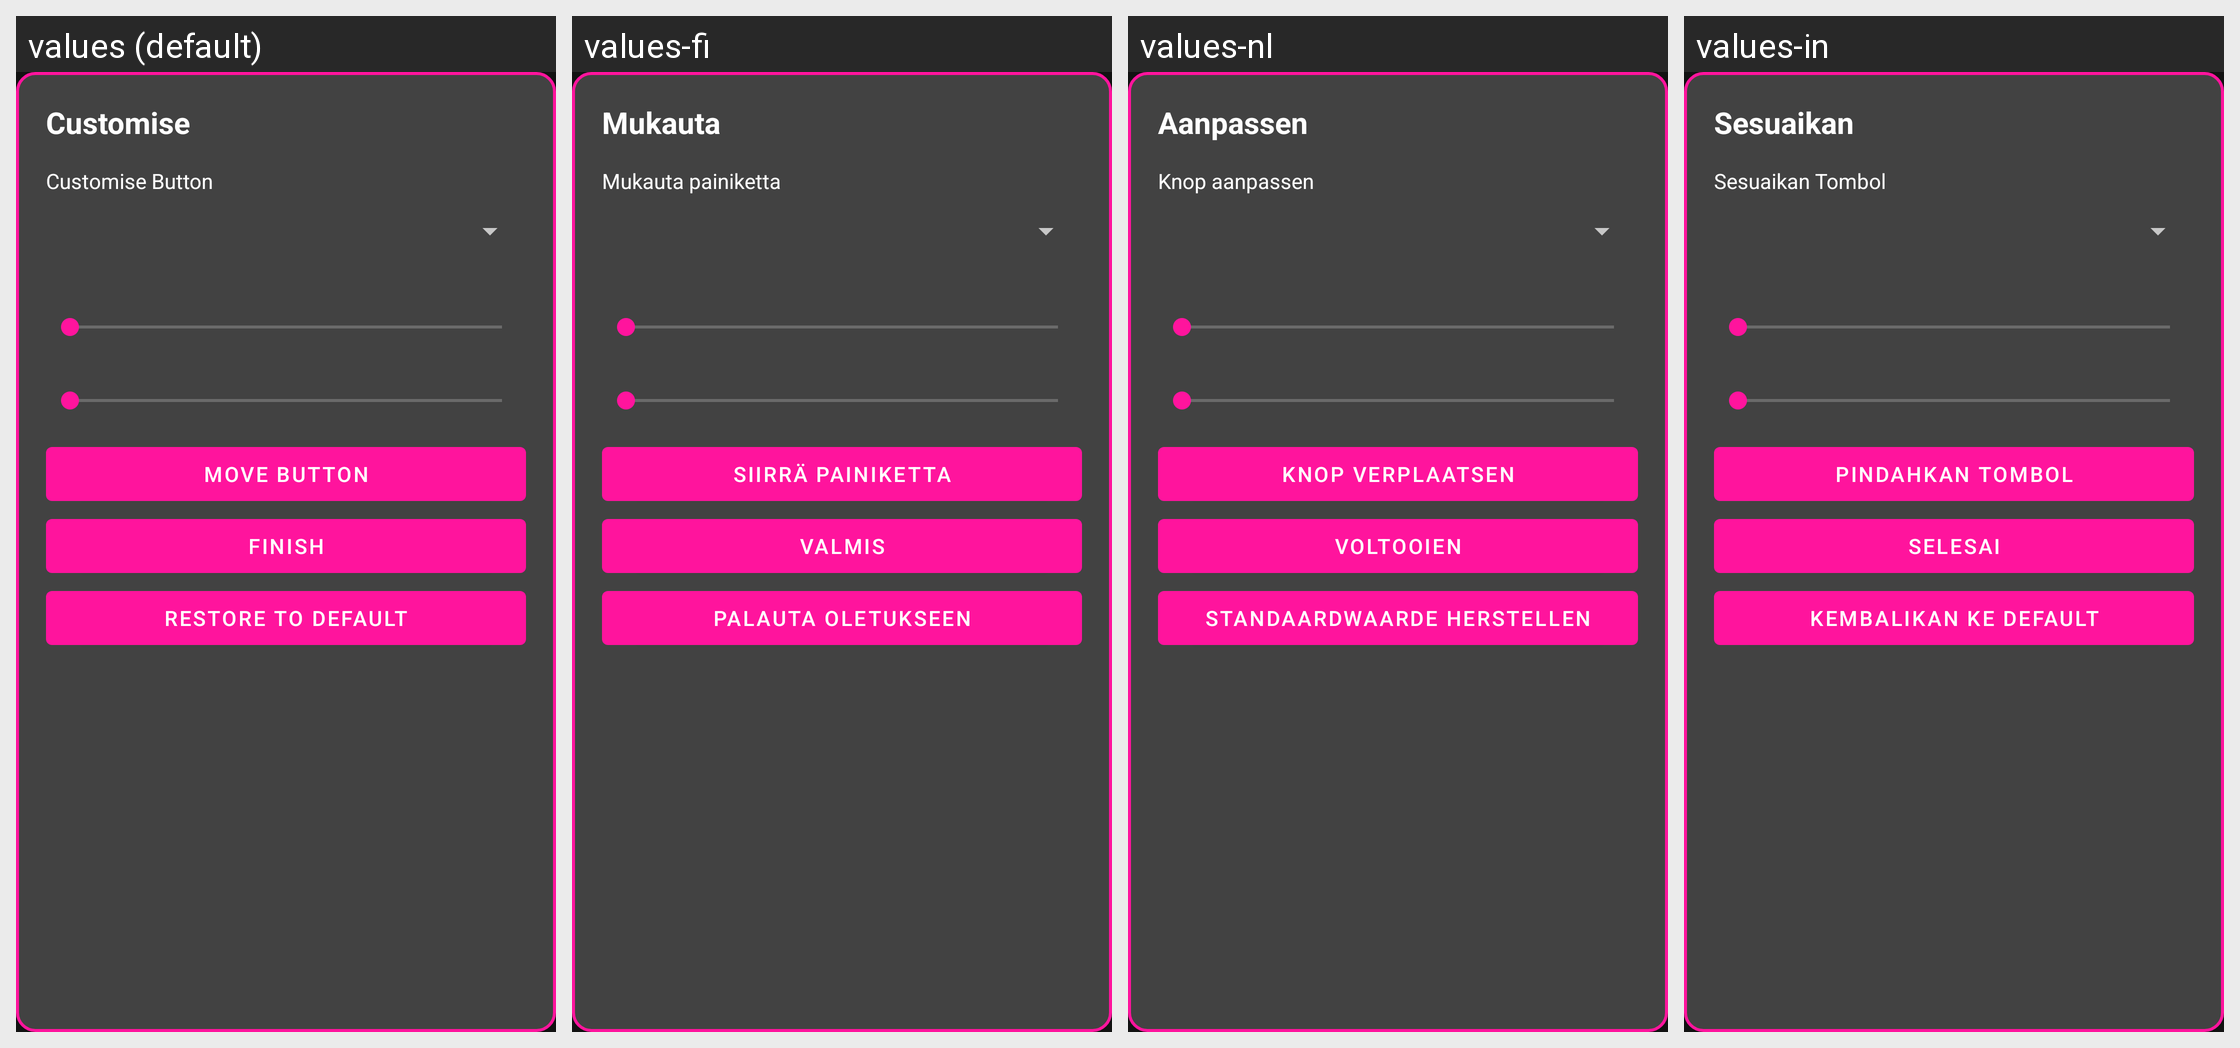

The Android screen above is rendered under several locales of the same app. Produce the string resources it draws, with the default and per-locale values.
Android screen res/layout/dialog_touch_controls_customise.xml rendered under 4 locales, left to right: values (default), values-fi, values-nl, values-in. Device: Nexus 5 (rendered at 1080×1920; each locale shown at half size, 540×960, under a caption strip naming it); theme AppTheme.
Other locales in the repository, not shown: values-de, values-es, values-fr, values-it, values-ja, values-ko.
Strings drawn on this screen, with the default value and each locale's value (text and hints the layout hard-codes, and strings that could not be matched under every locale, appear in the picture but are not listed):

touch_controls_customise
  values: Customise
  values-fi: Mukauta
  values-nl: Aanpassen
  values-in: Sesuaikan

touch_controls_customise_button
  values: Customise Button
  values-fi: Mukauta painiketta
  values-nl: Knop aanpassen
  values-in: Sesuaikan Tombol

touch_controls_move_button
  values: Move Button
  values-fi: Siirrä painiketta
  values-nl: Knop verplaatsen
  values-in: Pindahkan Tombol

touch_controls_finish
  values: Finish
  values-fi: Valmis
  values-nl: Voltooien
  values-in: Selesai

touch_controls_restore_default
  values: Restore to default
  values-fi: Palauta oletukseen
  values-nl: Standaardwaarde herstellen
  values-in: Kembalikan ke default
